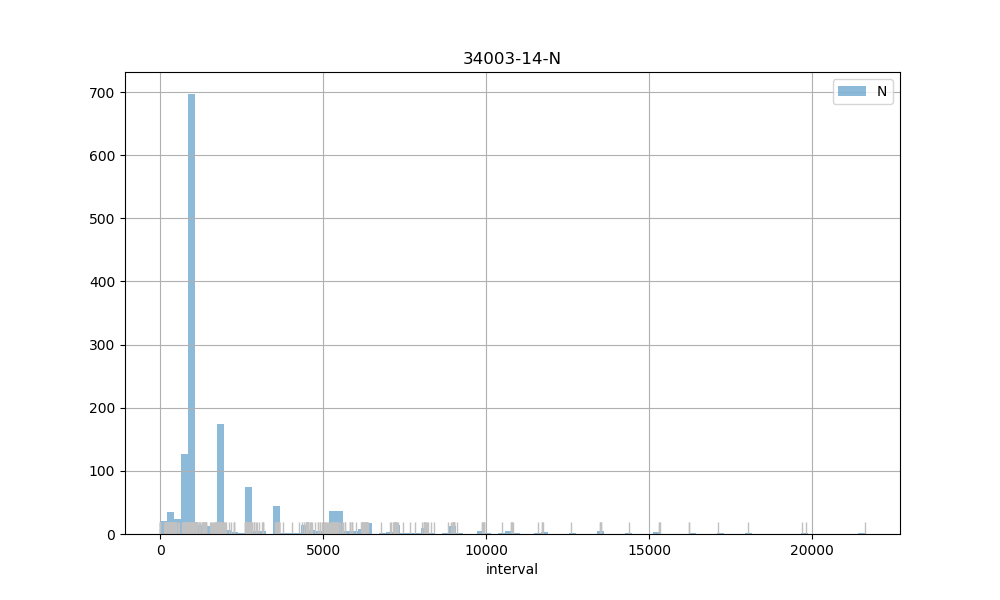

Source data for this figure (header and first rows):
count, 1479.00
mean, 2119
std, 2507
min, 2.00
25%, 891
50%, 923
75%, 1884
max, 21607
